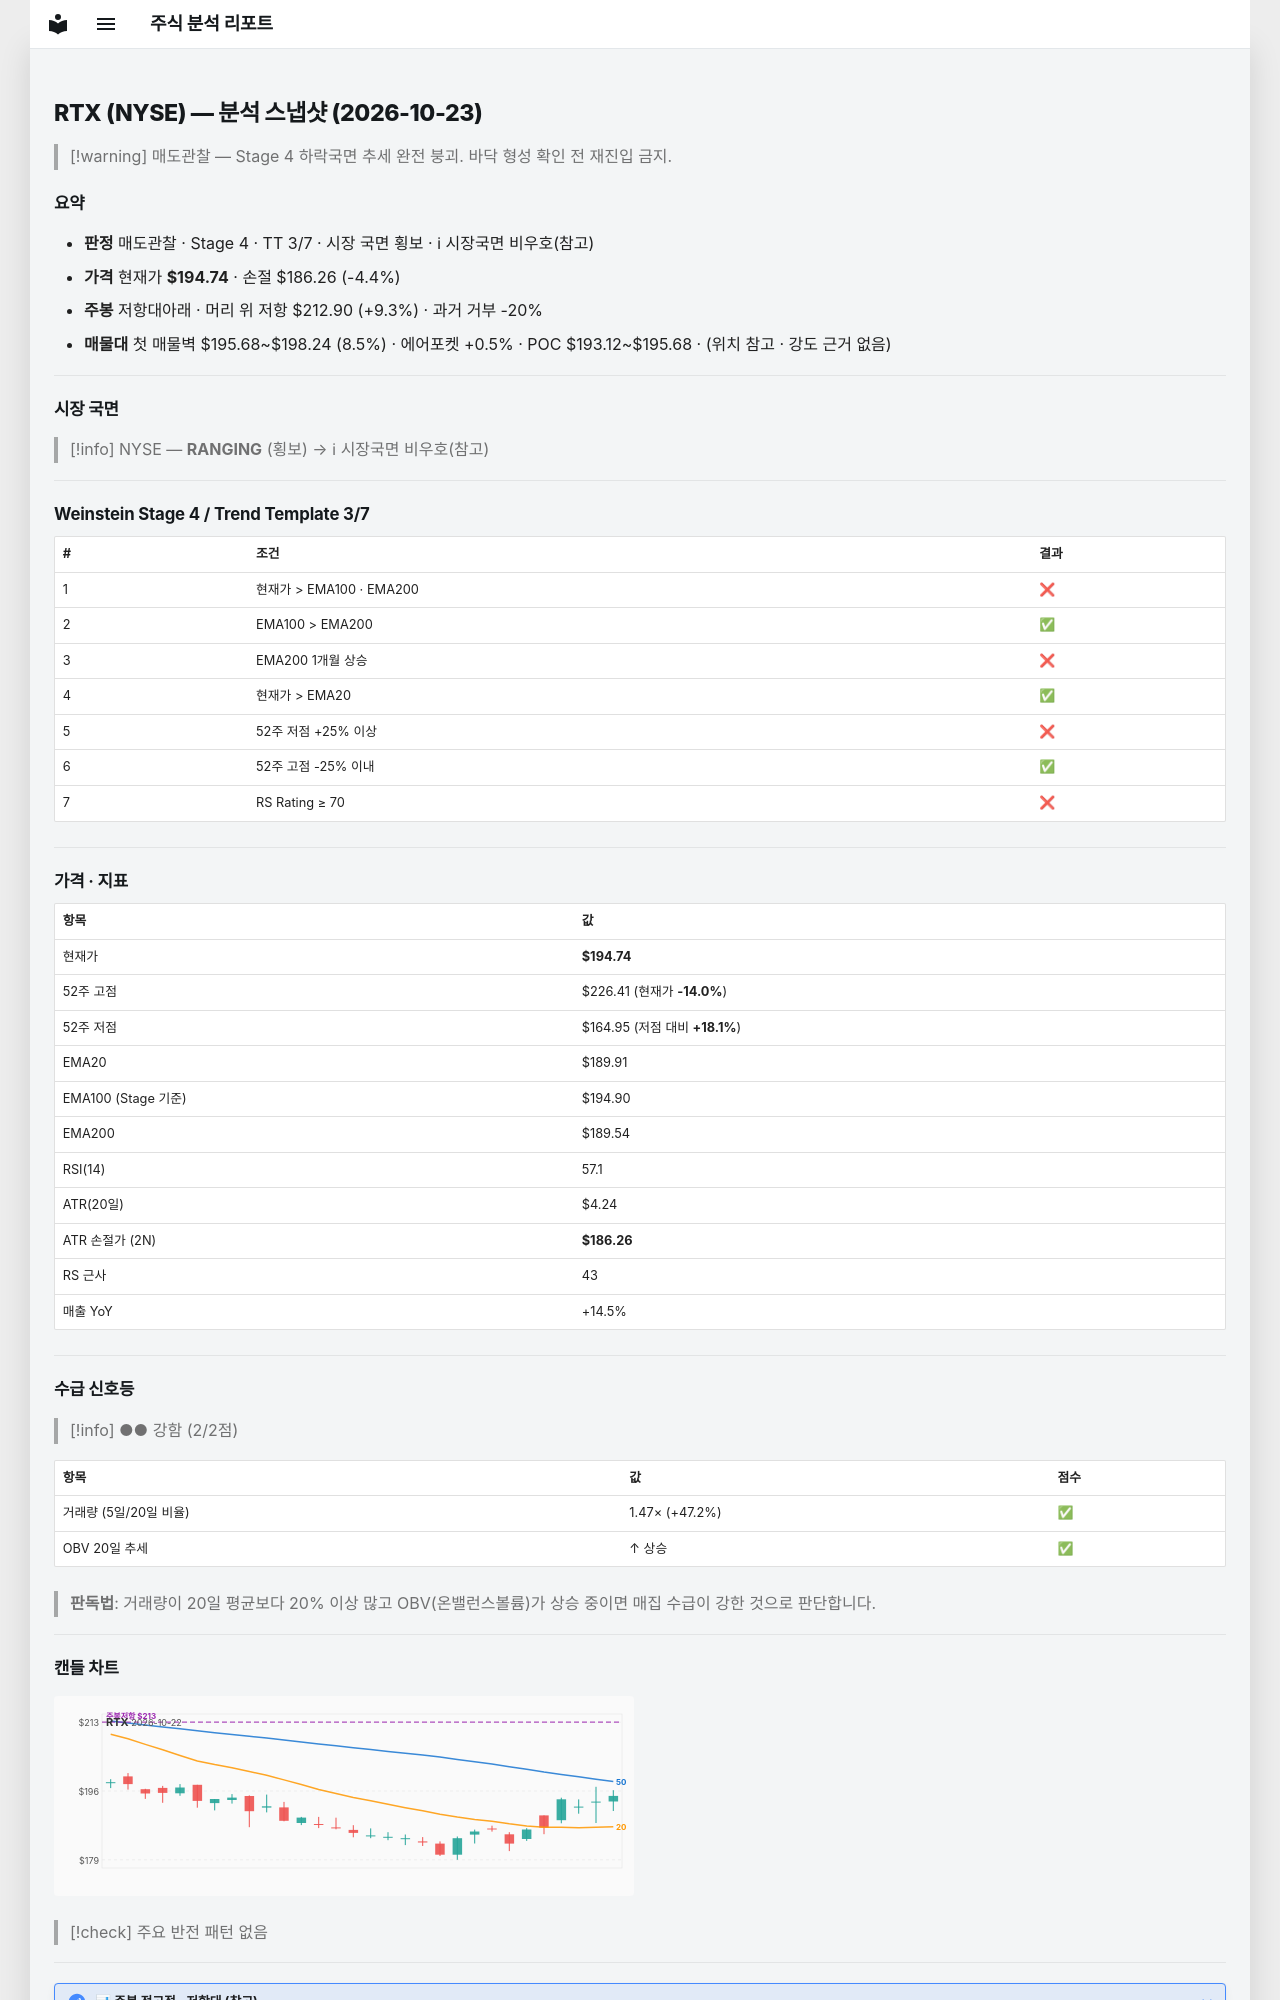

repository: soloandco/stock-reports · page: snapshots/RTX-2026-10-23/index.html · generator: mkdocs

---
type: analysis-snapshot
title: RTX 분석 스냅샷
ticker: RTX
market: NYSE
created: 2026-10-23
updated: 2026-10-23
bar-date: 2026-10-22
verdict: 매도관찰
real-rr: 2.14
sma50-gap-pct: 2.5
weekly-position: 저항대아래
weekly-overhead-price: 212.90
weekly-overhead-pct: 9.3
stage: 4
trend-template-score: 3
tt-max: 7
ma-set: ema-20-100-200
price: 194.7449951171875
stop-price: 186.2617384113457
market-regime: RANGING
supply-demand-score: 2/2
supply-demand-label: 강함
status: tracking
tags:
  - stock-agent
  - watchlist
  - RTX
  - analysis
related:
  - "[[analysis-template]]"
---

# RTX (NYSE) — 분석 스냅샷 (2026-10-23)

> [!warning] 매도관찰 — Stage 4 하락국면
> 추세 완전 붕괴. 바닥 형성 확인 전 재진입 금지.

## 요약

- **판정** 매도관찰 · Stage 4 · TT 3/7 · 시장 국면 횡보 · ℹ 시장국면 비우호(참고)
- **가격** 현재가 **$194.74** · 손절 $186.26 (-4.4%)
- **주봉** 저항대아래 · 머리 위 저항 $212.90 (+9.3%) · 과거 거부 -20%
- **매물대** 첫 매물벽 $195.68~$198.24 (8.5%) · 에어포켓 +0.5% · POC $193.12~$195.68 · (위치 참고 · 강도 근거 없음)

---

## 시장 국면

> [!info] NYSE — **RANGING** (횡보) → ℹ 시장국면 비우호(참고)

---

## Weinstein Stage 4 / Trend Template 3/7

| # | 조건 | 결과 |
|---|------|------|
| 1 | 현재가 > EMA100 · EMA200 | ❌ |
| 2 | EMA100 > EMA200 | ✅ |
| 3 | EMA200 1개월 상승 | ❌ |
| 4 | 현재가 > EMA20 | ✅ |
| 5 | 52주 저점 +25% 이상 | ❌ |
| 6 | 52주 고점 -25% 이내 | ✅ |
| 7 | RS Rating ≥ 70 | ❌ |

---

## 가격 · 지표

| 항목 | 값 |
|------|---|
| 현재가 | **$194.74** |
| 52주 고점 | $226.41 (현재가 **-14.0%**) |
| 52주 저점 | $164.95 (저점 대비 **+18.1%**) |
| EMA20 | $189.91 |
| EMA100 (Stage 기준) | $194.90 |
| EMA200 | $189.54 |
| RSI(14) | 57.1 |
| ATR(20일) | $4.24 |
| ATR 손절가 (2N) | **$186.26** |
| RS 근사 | 43 |
| 매출 YoY | +14.5% |

---
## 수급 신호등

> [!info] ●● 강함 (2/2점)

| 항목 | 값 | 점수 |
|------|------|------|
| 거래량 (5일/20일 비율) | 1.47× (+47.2%) | ✅ |
| OBV 20일 추세 | ↑ 상승 | ✅ |

> **판독법**: 거래량이 20일 평균보다 20% 이상 많고 OBV(온밸런스볼륨)가 상승 중이면 매집 수급이 강한 것으로 판단합니다.

---
